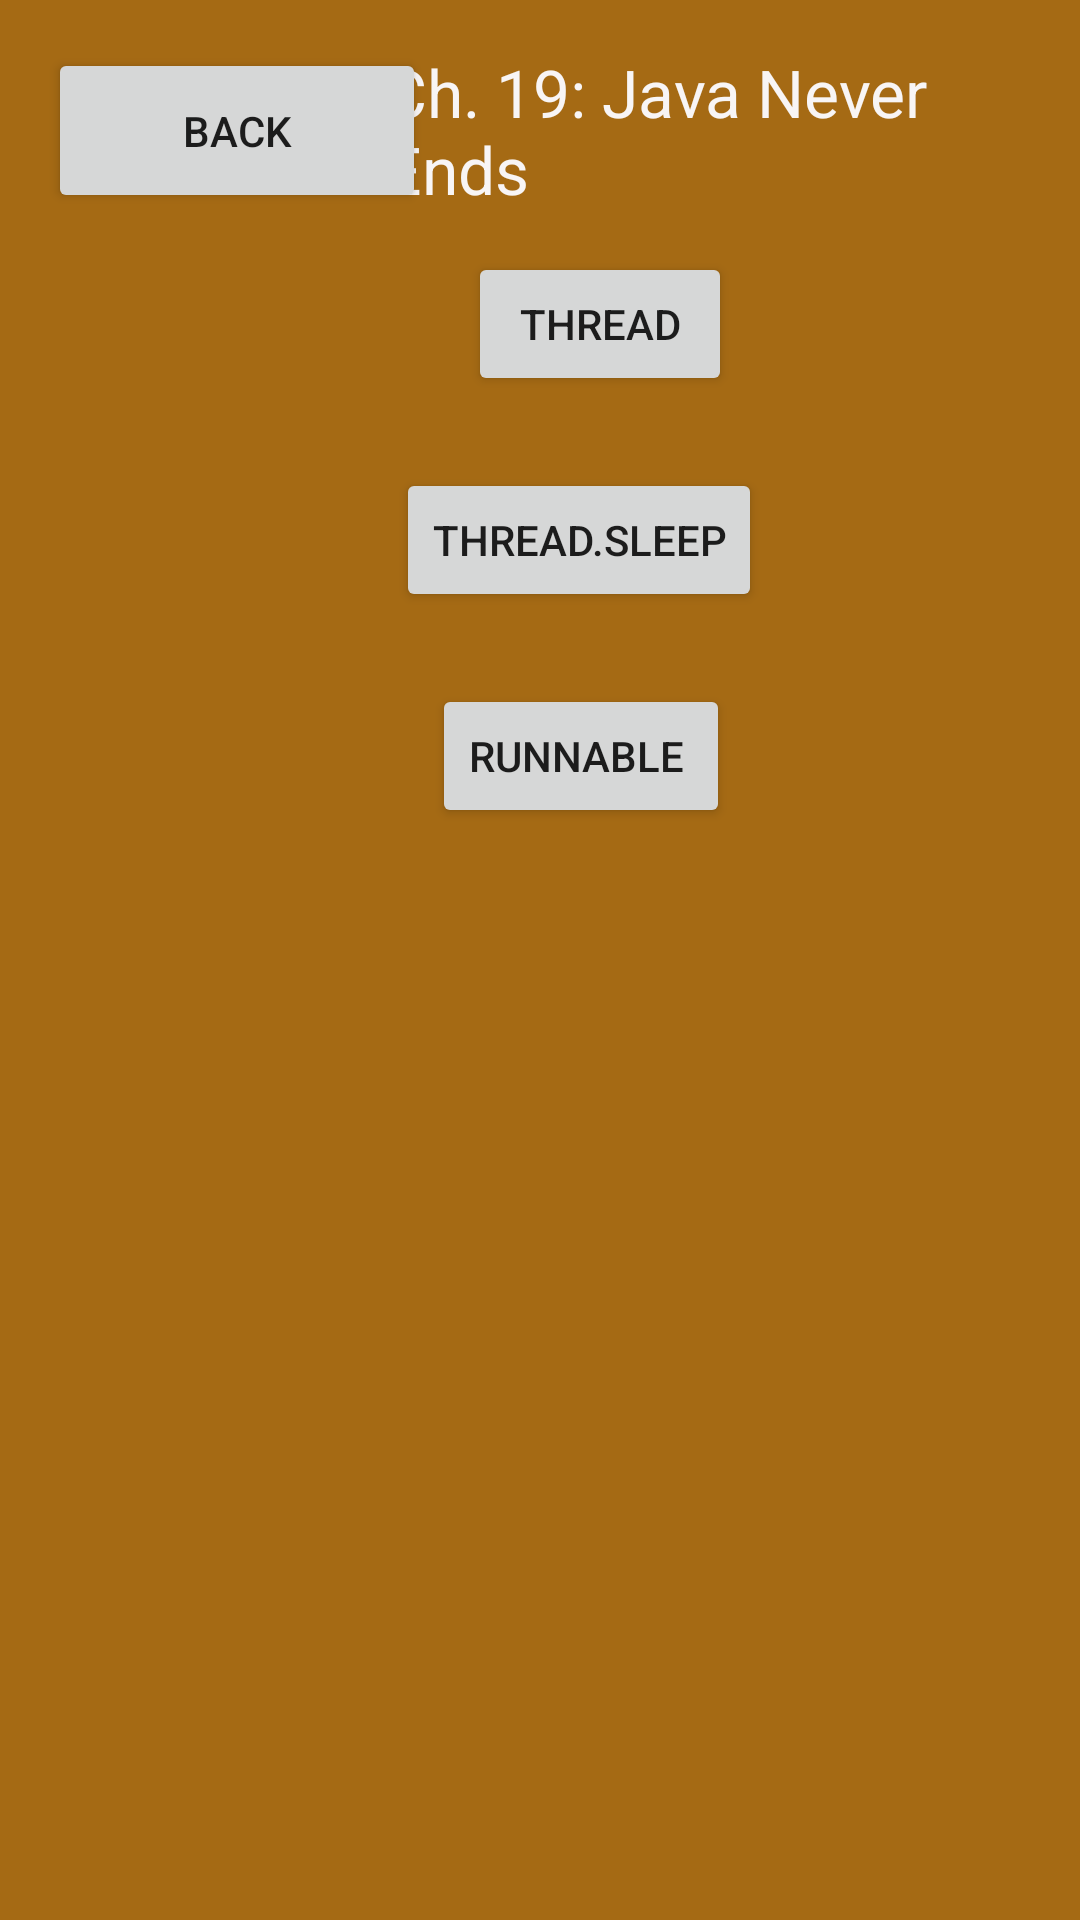

Write the Android layout XML for this screen, with the resource values it uses.
<!-- AndroidManifest.xml: application theme Theme.Module8FinalProject -->
<!-- res/layout/ch19.xml -->
<?xml version="1.0" encoding="utf-8"?>
<androidx.constraintlayout.widget.ConstraintLayout xmlns:android="http://schemas.android.com/apk/res/android"
    xmlns:app="http://schemas.android.com/apk/res-auto"
    xmlns:tools="http://schemas.android.com/tools"
    android:layout_width="match_parent"
    android:layout_height="match_parent"
    android:background="#A56A14"
    tools:context=".MainActivity">

    <TextView
        android:id="@+id/Ch19title"
        android:layout_width="228dp"
        android:layout_height="64dp"
        android:layout_marginTop="16dp"
        android:layout_marginEnd="4dp"
        android:text="Ch. 19: Java Never Ends"
        android:textColor="#F8F5F5"
        android:textSize="22sp"
        app:layout_constraintEnd_toEndOf="parent"
        app:layout_constraintTop_toTopOf="parent" />


    <Button
        android:id="@+id/nineteen_3"
        android:layout_width="wrap_content"
        android:layout_height="wrap_content"
        android:layout_marginStart="144dp"
        android:layout_marginBottom="364dp"
        android:text="Runnable "
        app:layout_constraintBottom_toBottomOf="parent"
        app:layout_constraintStart_toStartOf="parent" />

    <Button
        android:id="@+id/nineteen_2"
        android:layout_width="wrap_content"
        android:layout_height="wrap_content"
        android:layout_marginStart="132dp"
        android:layout_marginBottom="436dp"
        android:text="Thread.sleep"
        app:layout_constraintBottom_toBottomOf="parent"
        app:layout_constraintStart_toStartOf="parent" />

    <Button
        android:id="@+id/nineteen_1"
        android:layout_width="wrap_content"
        android:layout_height="wrap_content"
        android:layout_marginStart="156dp"
        android:layout_marginBottom="508dp"
        android:text="Thread"
        app:layout_constraintBottom_toBottomOf="parent"
        app:layout_constraintStart_toStartOf="parent" />

    <Button
        android:id="@+id/back"
        android:layout_width="126dp"
        android:layout_height="55dp"
        android:layout_marginStart="16dp"
        android:layout_marginTop="16dp"
        android:text="Back"
        app:layout_constraintStart_toStartOf="parent"
        app:layout_constraintTop_toTopOf="parent" />

</androidx.constraintlayout.widget.ConstraintLayout>
<!-- resources referenced by this layout -->
<resources>
  <style name="Theme.Module8FinalProject" parent="Theme.MaterialComponents.DayNight.DarkActionBar">
          
          <item name="colorPrimary">@color/purple_500</item>
          <item name="colorPrimaryVariant">@color/purple_700</item>
          <item name="colorOnPrimary">@color/white</item>
          
          <item name="colorSecondary">@color/teal_200</item>
          <item name="colorSecondaryVariant">@color/teal_700</item>
          <item name="colorOnSecondary">@color/black</item>
          
          <item name="android:statusBarColor" tools:targetApi="l">?attr/colorPrimaryVariant</item>
          
      </style>
  <!-- not gathered from this repository: default colours our renderer supplied (Android Studio template values) -->
  <color name="purple_500">#FF6200EE</color>
  <color name="purple_700">#FF3700B3</color>
  <color name="teal_200">#FF03DAC5</color>
  <color name="teal_700">#FF018786</color>
  <color name="black">#FF000000</color>
  <color name="white">#FFFFFFFF</color>
</resources>
